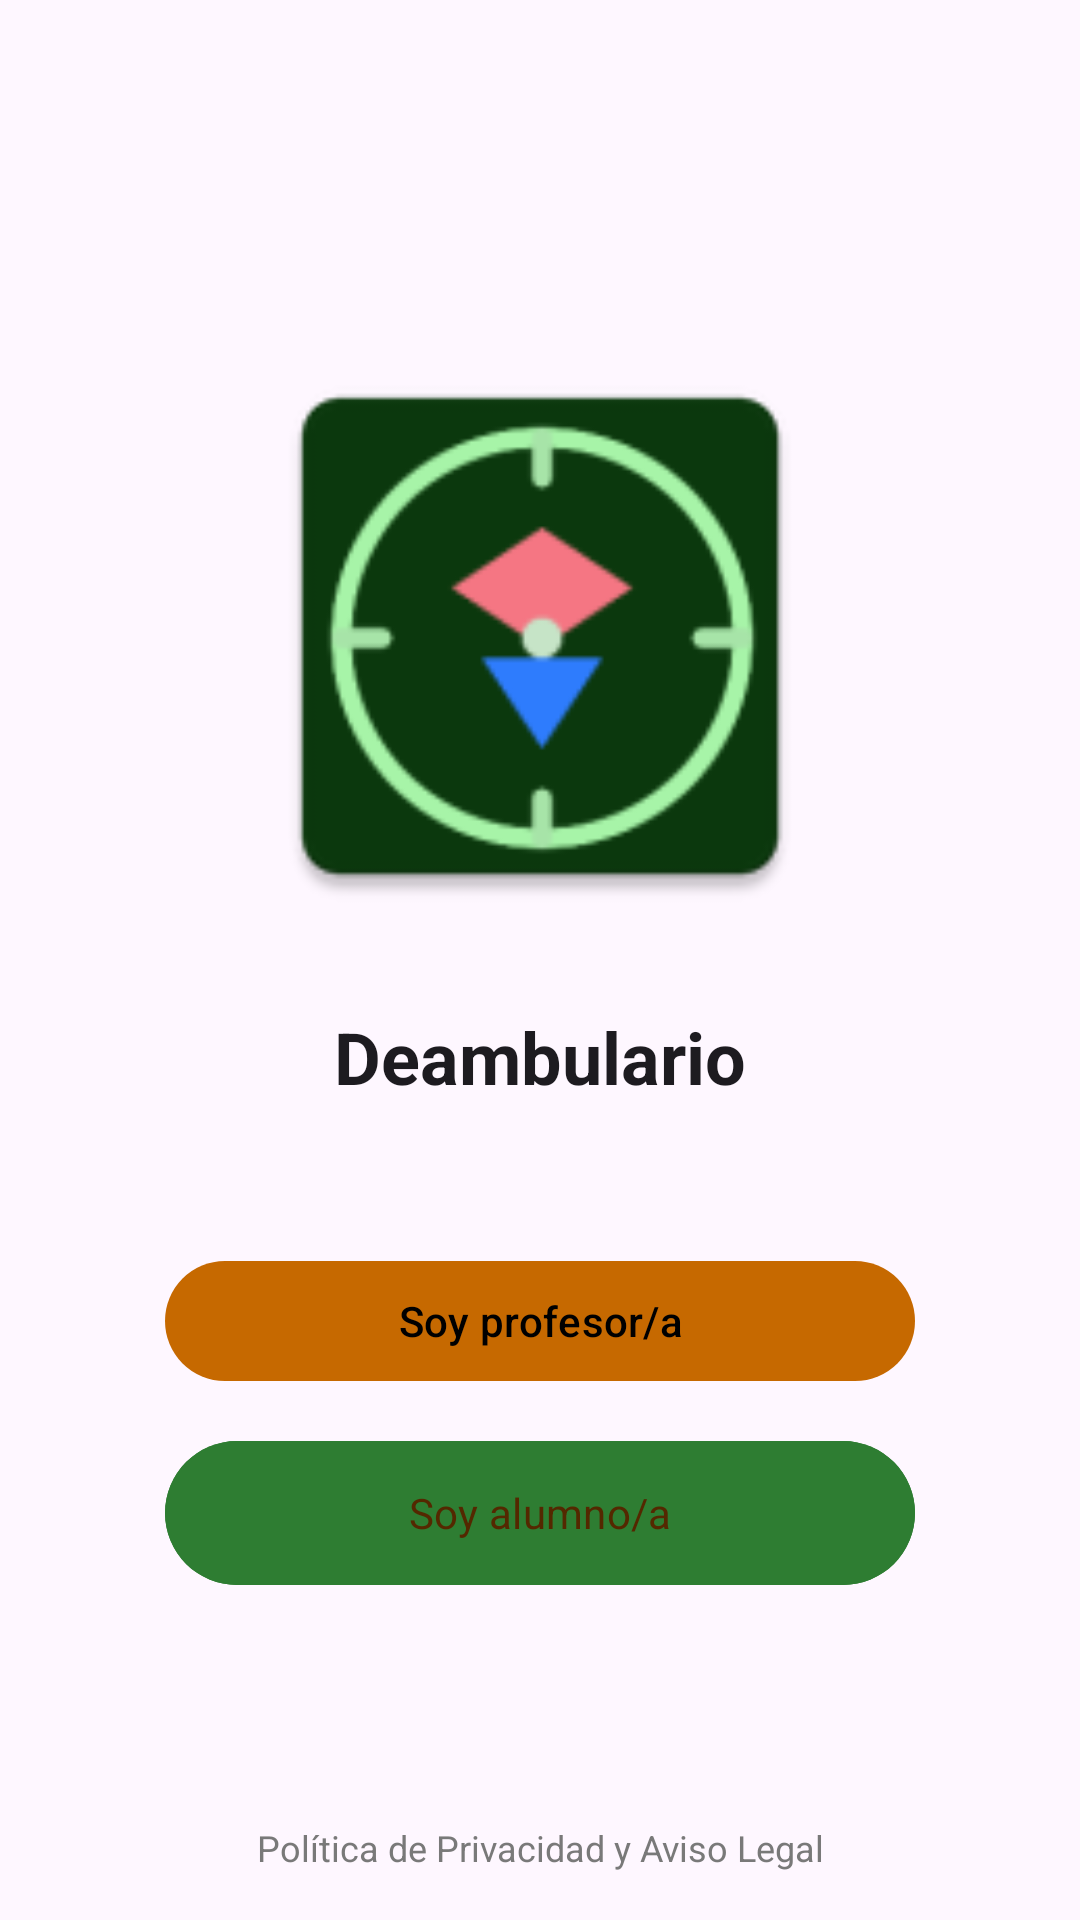

Here is an Android app screen rendered from its layout file. Give the layout XML and the strings, colors and styles it references.
<!-- AndroidManifest.xml: application theme Theme.Deambulario -->
<!-- res/layout/fragment_auth_select.xml -->
<?xml version="1.0" encoding="utf-8"?>
<ScrollView
    xmlns:android="http://schemas.android.com/apk/res/android"
    xmlns:app="http://schemas.android.com/apk/res-auto"
    xmlns:tools="http://schemas.android.com/tools"
    android:layout_width="match_parent"
    android:layout_height="match_parent"
    android:fillViewport="true"
    style="@style/Theme.Deambulario.Teacher">

    <androidx.constraintlayout.widget.ConstraintLayout
        android:layout_width="match_parent"
        android:layout_height="wrap_content">

        
        <ImageView
            android:id="@+id/imageview_logo"
            android:layout_width="200dp"
            android:layout_height="200dp"
            android:layout_marginBottom="24dp"
            android:contentDescription="@string/app_name"
            android:src="@mipmap/icon_deambulario"
            app:layout_constraintBottom_toTopOf="@+id/welcome"
            app:layout_constraintEnd_toEndOf="parent"
            app:layout_constraintStart_toStartOf="parent"
            app:layout_constraintTop_toTopOf="parent"
            app:layout_constraintVertical_chainStyle="packed" />

        
        <TextView
            android:id="@+id/welcome"
            style="@style/Title_teacher"
            android:layout_width="wrap_content"
            android:layout_height="wrap_content"
            android:layout_marginBottom="48dp"
            android:text="@string/welcome"
            app:layout_constraintBottom_toTopOf="@+id/btnTeacher"
            app:layout_constraintEnd_toEndOf="parent"
            app:layout_constraintStart_toStartOf="parent"
            app:layout_constraintTop_toBottomOf="@+id/imageview_logo" />

        
        <com.google.android.material.button.MaterialButton
            android:id="@+id/btnTeacher"
            style="@style/Button_teacher"
            android:layout_width="0dp"
            android:layout_height="wrap_content"
            android:layout_marginBottom="16dp"
            android:text="@string/im_teacher"
            app:layout_constraintBottom_toTopOf="@+id/btnStudent"
            app:layout_constraintEnd_toEndOf="parent"
            app:layout_constraintStart_toStartOf="parent"
            app:layout_constraintTop_toBottomOf="@+id/welcome"
            app:layout_constraintWidth_max="250dp" />

        
        <com.google.android.material.button.MaterialButton
            android:id="@+id/btnStudent"
            style="@style/Button_student"
            android:layout_width="0dp"
            android:layout_height="wrap_content"
            android:backgroundTint="@color/forest_primary"
            android:text="@string/im_student"
            app:layout_constraintBottom_toBottomOf="parent"
            app:layout_constraintEnd_toEndOf="parent"
            app:layout_constraintStart_toStartOf="parent"
            app:layout_constraintTop_toBottomOf="@+id/btnTeacher"
            app:layout_constraintWidth_max="250dp"
            tools:ignore="TextContrastCheck" />

       
        <TextView
            android:id="@+id/textview_privacy_policy"
            android:layout_width="wrap_content"
            android:layout_height="wrap_content"
            android:text="@string/privacy_policy_label"
            android:textSize="12sp"
            android:textColor="@color/gray"
            android:padding="16dp"
            app:layout_constraintBottom_toBottomOf="parent"
            app:layout_constraintEnd_toEndOf="parent"
            app:layout_constraintStart_toStartOf="parent" />

    </androidx.constraintlayout.widget.ConstraintLayout>
</ScrollView>
<!-- resources referenced by this layout -->
<resources>
  <color name="forest_primary">#2E7D32</color>
  <color name="gray">#797979</color>
  <!-- mipmap icon_deambulario: webp bitmap (mipmap-hdpi, 2224 bytes) -->
  <string name="app_name">Deambulario</string>
  <string name="im_student">Soy alumno/a</string>
  <string name="im_teacher">Soy profesor/a</string>
  <string name="privacy_policy_label">Política de Privacidad y Aviso Legal</string>
  <string name="welcome">Deambulario</string>
  <style name="Button_student" parent="Widget.Material3.Button">
          <item name="fontFamily">@font/student_font</item>
          <item name="android:textColor">?attr/colorOutlineVariant</item>
          <item name="android:iconTint">?attr/colorOutlineVariant</item>
          <item name="shapeAppearanceOverlay">@style/ShapeAppearance_Student_Bubble</item>
          <item name="android:paddingVertical">12dp</item>
          <item name="android:insetTop">0dp</item>
          <item name="android:insetBottom">0dp</item>
          <item name="android:stateListAnimator">@animator/button_bounce</item>
      </style>
  <style name="Button_teacher" parent="Widget.Material3.Button">
          <item name="android:paddingHorizontal">12dp</item>
          <item name="android:minHeight">48dp</item>
          <item name="android:textColor">@color/black</item>
      </style>
  <style name="Theme.Deambulario.Teacher" parent="Theme.Deambulario" />
  
  
      //==============================================================================================
  <style name="Title_teacher" parent="TextAppearance.Material3.HeadlineSmall">
          <item name="android:textStyle">bold</item>
      </style>
  <style name="Theme.Deambulario" parent="Theme.Material3.DayNight.NoActionBar">
          <item name="colorPrimary">@color/deambulario_orange_dark</item>
          <item name="colorOnPrimary">@color/white</item>
  
          <item name="colorPrimaryContainer">@color/deambulario_orange_light</item>
          <item name="colorOnPrimaryContainer">@color/deambulario_orange_dark</item>
  
          <item name="colorSecondary">@color/deambulario_orange</item>
          <item name="colorOnSecondary">@color/white</item>
  
          <item name="colorSurface">@color/deambulario_orange_ultra_light</item>
          <item name="colorOnSurfaceVariant">@color/deambulario_orange</item>
          <item name="colorOutlineVariant">@color/deambulario_orange_ultra_dark</item>
  
          <item name="android:statusBarColor">?attr/colorPrimary</item>
          <item name="android:windowLightStatusBar">false</item>
      </style>
  <style name="ShapeAppearance_Student_Bubble" parent="">
          <item name="cornerFamily">rounded</item>
          <item name="cornerSize">28dp</item>
      </style>
  <color name="black">#000000</color>
  <color name="deambulario_orange_dark">#C66900</color>
  <color name="white">#FFFFFF</color>
  <color name="deambulario_orange_light">#FFC947</color>
  <color name="deambulario_orange">#FF9800</color>
  <color name="deambulario_orange_ultra_light">#FFF3E0</color>
  <color name="deambulario_orange_ultra_dark">#542800</color>
</resources>
